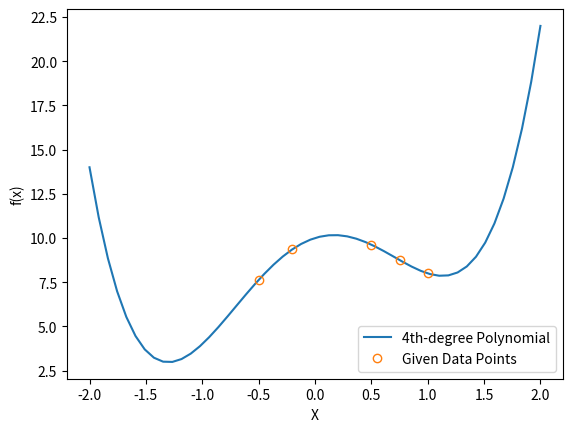
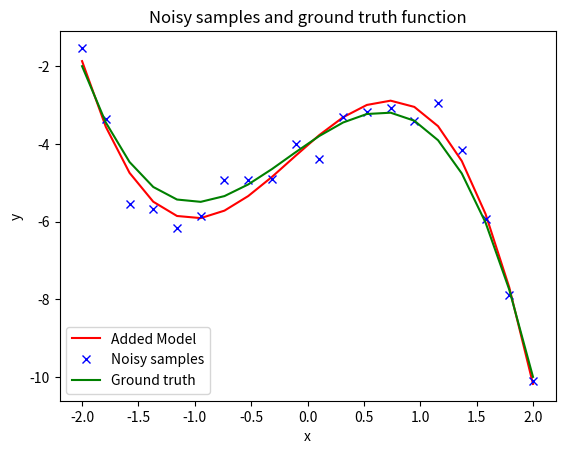

Write the Python code that produced these figures, in order.
# -*- coding: utf-8 -*-
"""HW1.ipynb

Automatically generated by Colab.

Original file is located at
    https://colab.research.google.com/<link-removed>
"""

import numpy as np
import matplotlib.pyplot as plt

x_values = np.array([-0.5, -0.2, 0.5, 0.75, 1])
y_values = np.array([7.625, 9.3632, 9.625, 8.7578, 8])


def quadratic_function (x_values, y_values):
  # Attempting to solve the quadratic equation

  # return y_values[0] + x_values*y_values[1] + x_values**2*y_values[2]

  sum = 0.0
  for x in range(len(y_values)):
    sum = sum + y_values[x] * (x_values ** x)

  return sum

print(quadratic_function(x_values, y_values))

def OLS_matrix(x_values, y_values):
  lx = len(x_values)
  ly = len(y_values)

  matrix = np.zeros((lx, ly))

  for x_index in range(lx):
    for y_index in range(ly):
      matrix[x_index, y_index] = x_values[x_index] ** y_index

  return matrix

  # y = x_values * y_values + 0

def beta_hat(matrix):
  # [redacted]

  beta = np.linalg.inv(np.transpose(matrix).dot(matrix)).dot(np.transpose(matrix)).dot(np.reshape(y_values, (-1, 1)))

  return beta

x = np.linspace(-2, 2, 50)

y = quadratic_function(x, beta_hat(OLS_matrix(x_values, y_values)))

plt.plot(x, y, '-')
plt.plot(x_values, y_values, lw = 0, marker = 'o', fillstyle = 'none')

plt.xlabel('X')
plt.ylabel('f(x)')

plt.legend(['4th-degree Polynomial', 'Given Data Points'], loc = 'lower right')

# this defines the family of cubics
f = lambda w, x: w[0] + w[1]*x + w[2]*(x**2) + w[3]*(x**3)

# sample 20 equally spaced values between -2 and 2
dom = np.linspace(-2, 2, 20)

# generate noisy data points, as values of a particular cubic + noise
sample_w = [-4, 2, -0.5, -1]

val = f(sample_w, dom) + np.random.randn(20)/2

# generate ground truth samples for visualization only
val_truth = f(sample_w, dom)

# Matrix Creation
mat = np.array([dom ** 0, dom, dom ** 2, dom ** 3]).T

# Dependents
dep = np.expand_dims(val, axis = 0).T

# Linear Algebra
lstsq = np.linalg.lstsq(mat, dep, rcond = None)[0]

# plot
fig, ax = plt.subplots(1, 1)
ax.plot(dom, f(lstsq, dom), '-r')
ax.plot(dom, val, 'bx')
ax.plot(dom, val_truth, '-g')
ax.legend(('Added Model','Noisy samples', 'Ground truth'))
ax.set_xlabel('x')
ax.set_ylabel('y')
ax.set_title('Noisy samples and ground truth function')